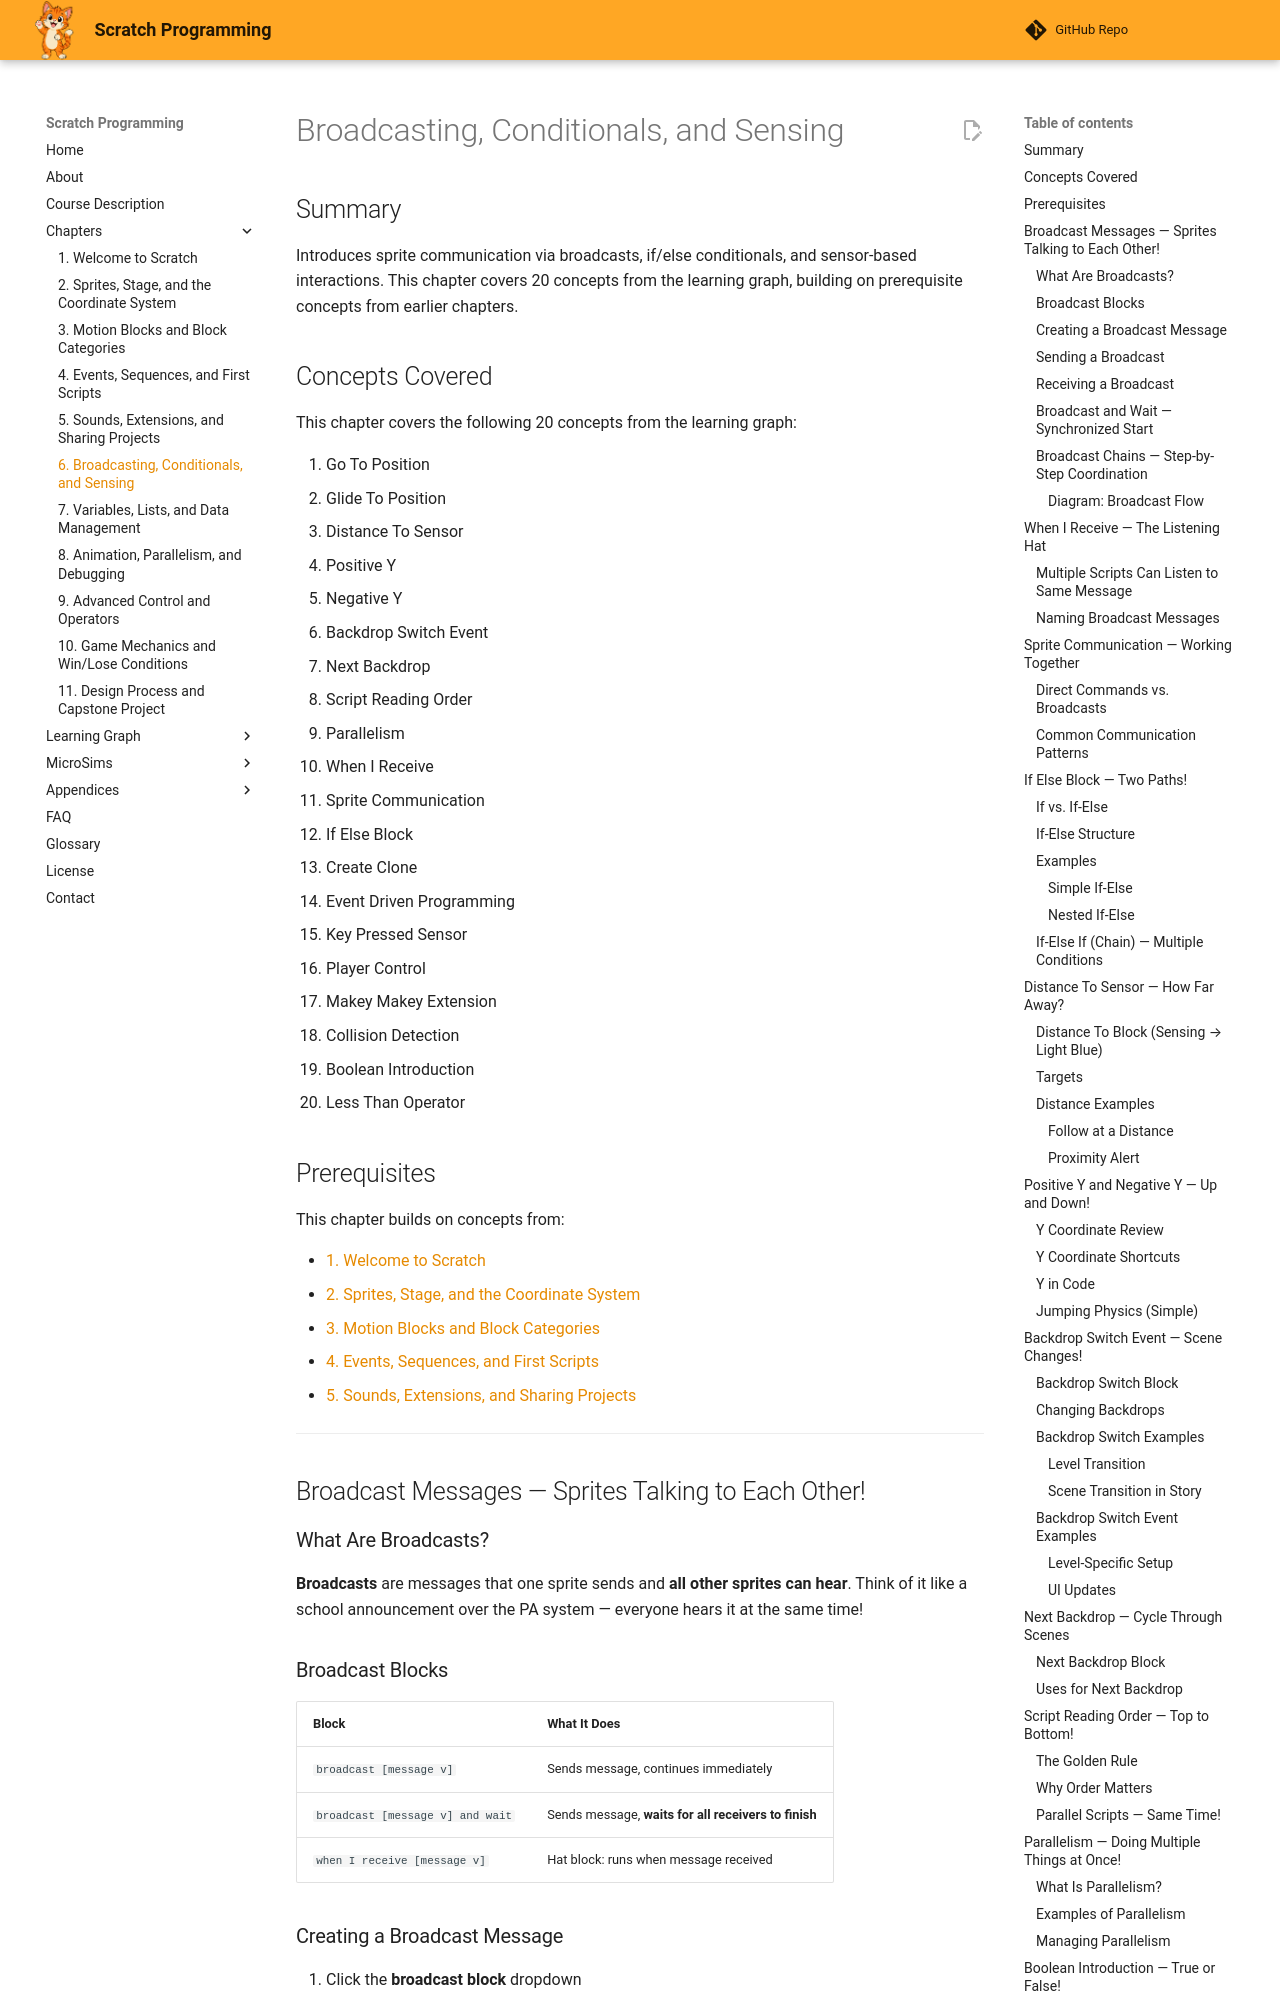

repository: dmccreary/scratch-textbook · page: chapters/06-broadcasting-conditionals-sensing/index.html · generator: mkdocs

---
title: Broadcasting, Conditionals, and Sensing
description: Introduces sprite communication via broadcasts, if/else conditionals, and sensor-based interactions for young learners
generated_by: claude skill chapter-content-generator
date: 2026-06-09 20:00:00
version: 0.08
---

# Broadcasting, Conditionals, and Sensing

## Summary

Introduces sprite communication via broadcasts, if/else conditionals, and sensor-based interactions. This chapter covers 20 concepts from the learning graph, building on prerequisite concepts from earlier chapters.

## Concepts Covered

This chapter covers the following 20 concepts from the learning graph:

1. Go To Position
2. Glide To Position
3. Distance To Sensor
4. Positive Y
5. Negative Y
6. Backdrop Switch Event
7. Next Backdrop
8. Script Reading Order
9. Parallelism
10. When I Receive
11. Sprite Communication
12. If Else Block
13. Create Clone
14. Event Driven Programming
15. Key Pressed Sensor
16. Player Control
17. Makey Makey Extension
18. Collision Detection
19. Boolean Introduction
20. Less Than Operator

## Prerequisites

This chapter builds on concepts from:

- [1. Welcome to Scratch](../01-welcome-to-scratch/index.md)
- [2. Sprites, Stage, and the Coordinate System](../02-sprites-stage-coordinates/index.md)
- [3. Motion Blocks and Block Categories](../03-motion-blocks-categories/index.md)
- [4. Events, Sequences, and First Scripts](../04-events-sequences-first-scripts/index.md)
- [5. Sounds, Extensions, and Sharing Projects](../05-sounds-extensions-sharing/index.md)

---

## Broadcast Messages — Sprites Talking to Each Other!

### What Are Broadcasts?

**Broadcasts** are messages that one sprite sends and **all other sprites can hear**. Think of it like a school announcement over the PA system — everyone hears it at the same time!
